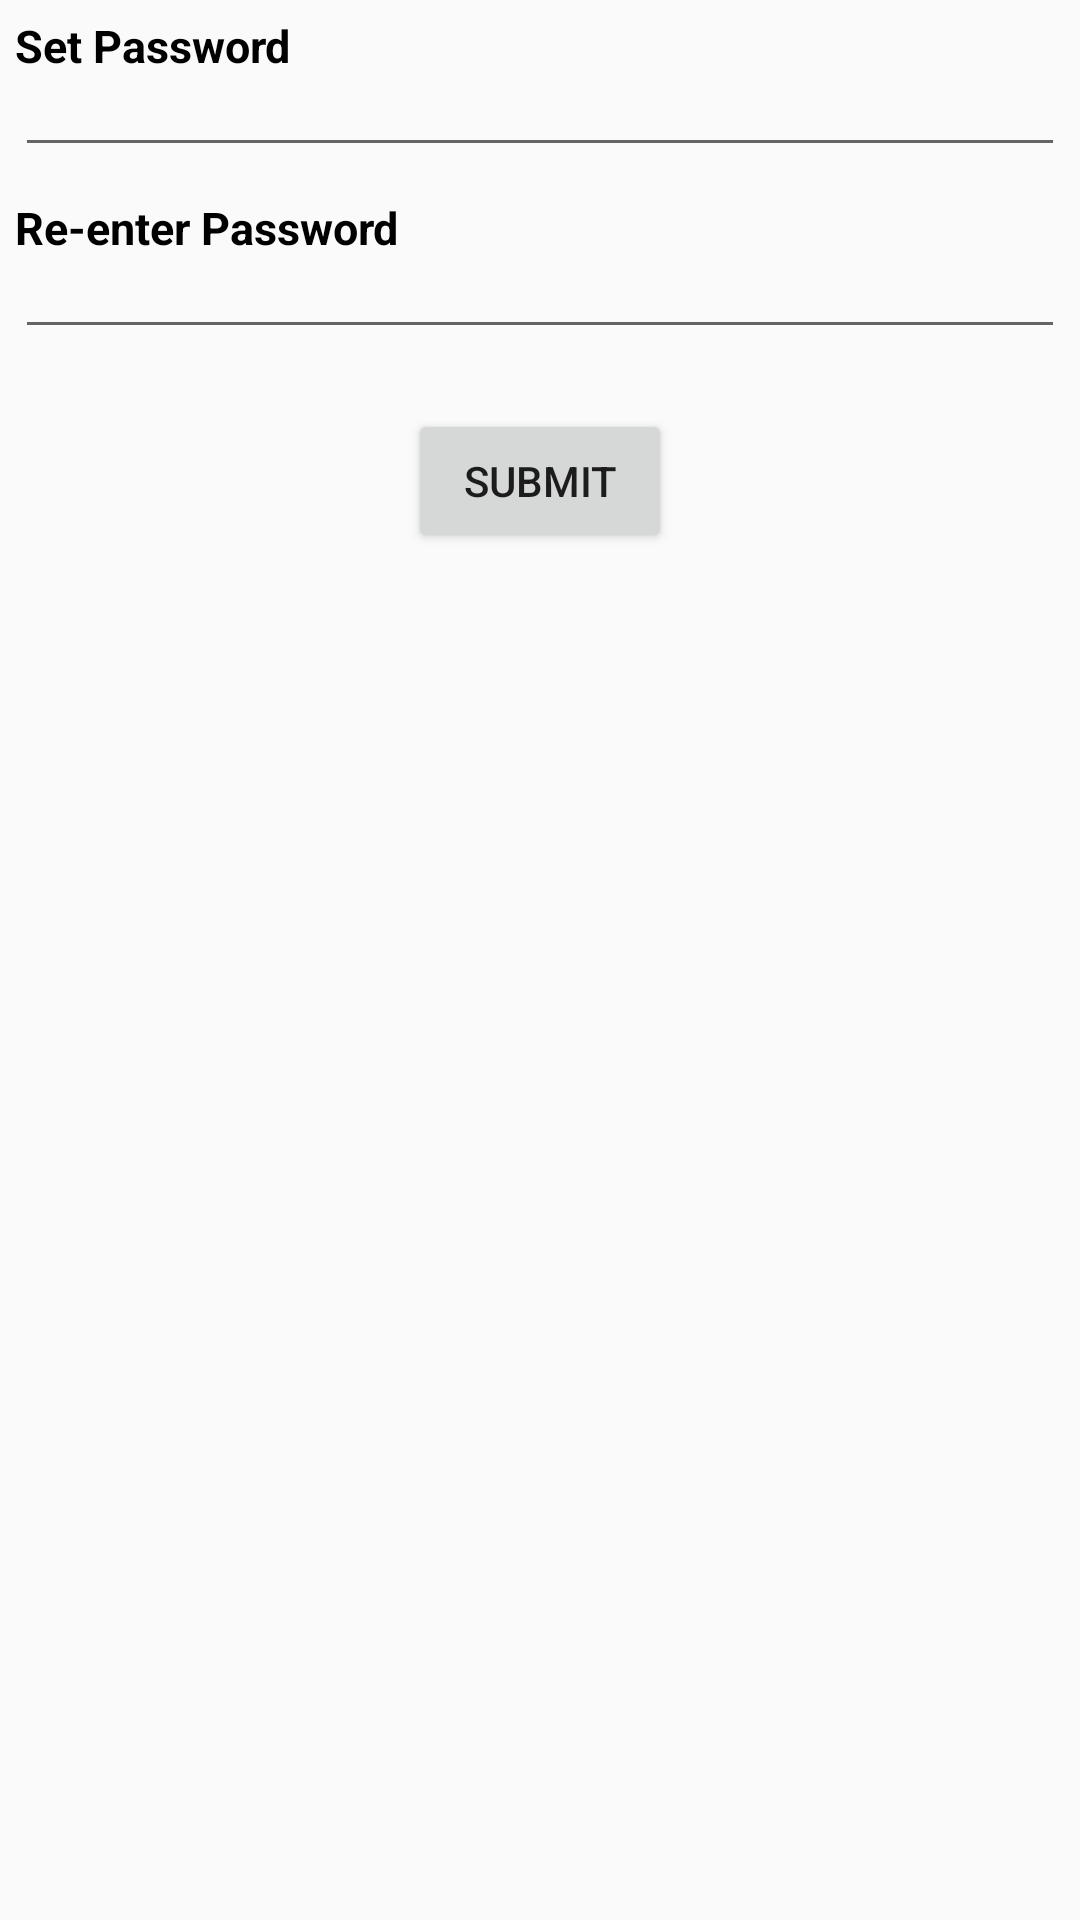

Android layout source for this screen:
<!-- AndroidManifest.xml: application theme AppTheme -->
<!-- res/layout/activity_set_password.xml -->
<LinearLayout xmlns:android="http://schemas.android.com/apk/res/android"
    xmlns:tools="http://schemas.android.com/tools"
    android:layout_width="match_parent"
    android:layout_height="match_parent"
    android:orientation="vertical"
    tools:context="com.gabzil.payment.LandingPage">

    <LinearLayout
        android:layout_width="fill_parent"
        android:layout_height="match_parent"
        android:layout_margin="5dp"
        android:orientation="vertical">

        <TextView
            style="@style/CustomerTextView"
            android:layout_width="fill_parent"
            android:layout_height="wrap_content"
            android:text="Set Password" />

        <EditText
            android:id="@+id/pass"
            style="@style/EditView"
            android:layout_width="fill_parent"
            android:layout_height="wrap_content"
            android:inputType="number"
            android:maxLength="4" />

        <TextView
            style="@style/CustomerTextView"
            android:layout_width="fill_parent"
            android:layout_height="wrap_content"
            android:text="Re-enter Password" />

        <EditText
            android:id="@+id/repass"
            style="@style/EditView"
            android:layout_width="fill_parent"
            android:layout_height="wrap_content"
            android:inputType="number"
            android:maxLength="4" />

        <Button
            android:id="@+id/submit"
            android:layout_width="wrap_content"
            android:layout_height="wrap_content"
            android:layout_gravity="center"
            android:layout_marginTop="10dp"
            android:text="Submit"/>

    </LinearLayout>

</LinearLayout>
<!-- resources referenced by this layout -->
<resources>
  <style name="CustomerTextView">
          <item name="android:textSize">15dp</item>
          <item name="android:textStyle">bold</item>
          <item name="android:textColor">#000000</item>
      </style>
  <style name="EditView">
          <item name="android:layout_marginBottom">10dp</item>
          <item name="android:textSize">15dp</item>
          <item name="android:textStyle">bold</item>
          <item name="android:textColor">#000000</item>
          <item name="android:padding">5dp</item>
      </style>
  <style name="AppTheme" parent="Theme.AppCompat.Light.DarkActionBar" />
</resources>
